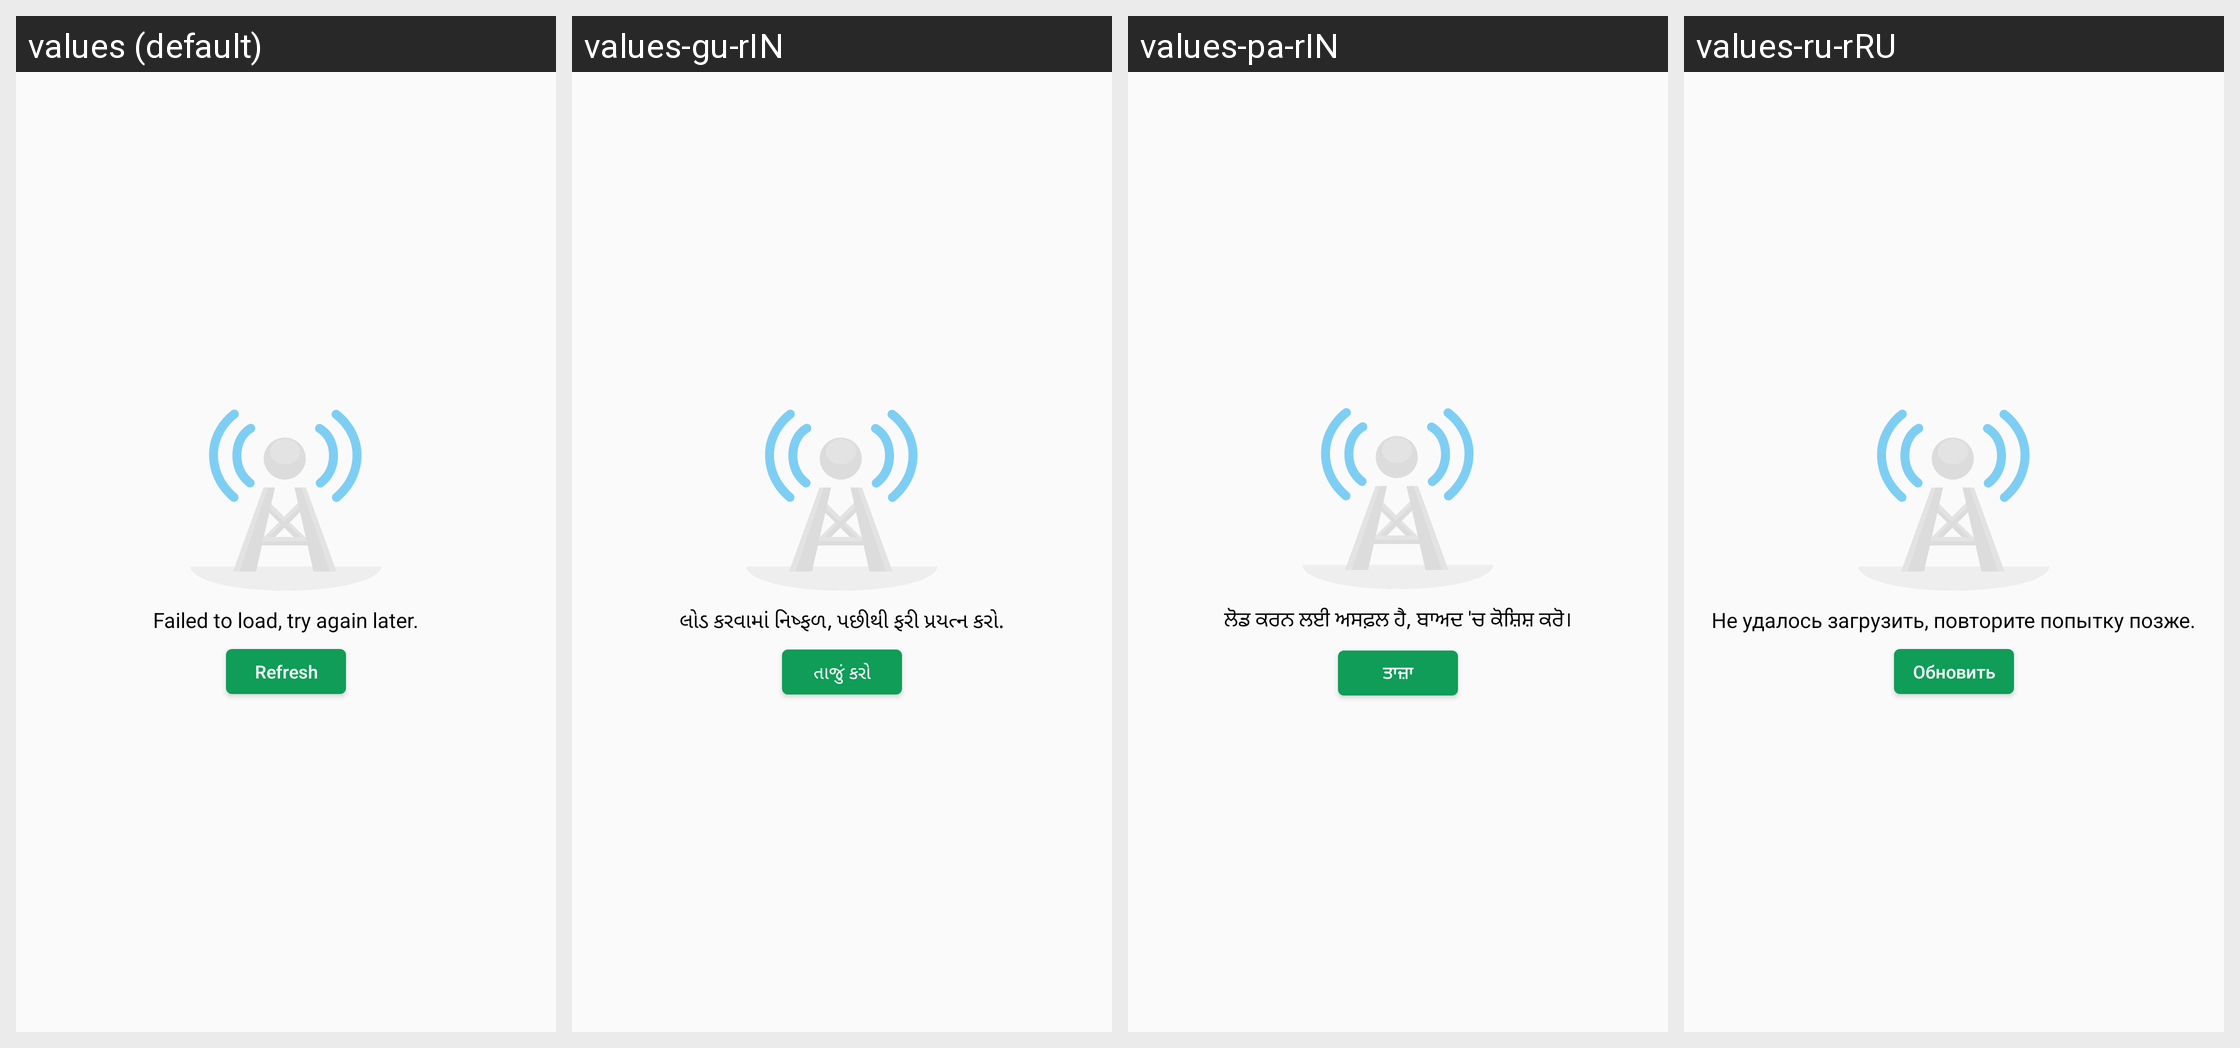

Strings drawn on this Android screen and how each of the app's shown locales translates them:
Android screen res/layout/appcenter_request_fail_layout.xml rendered under 4 locales, left to right: values (default), values-gu-rIN, values-pa-rIN, values-ru-rRU. Device: Nexus 5 (rendered at 1080×1920; each locale shown at half size, 540×960, under a caption strip naming it); theme AppTheme.
Other locales in the repository, not shown: values-am, values-ar, values-bn, values-es, values-es-rUS, values-fa, values-fr, values-hi, values-in, values-iw, values-kn-rIN, values-mr, values-ms, values-my, values-ne, values-om-rET, values-pt, values-pt-rBR, values-sw, values-ta-rIN, values-te-rIN, values-th, values-ti, values-tl, values-ur, values-vi, values-zh-rCN, values-zh-rTW.
Strings drawn on this screen, with the default value and each locale's value (text and hints the layout hard-codes, and strings that could not be matched under every locale, appear in the picture but are not listed):

appcenter_request_fail
  values: Failed to load, try again later.
  values-gu-rIN: લોડ કરવામાં નિષ્ફળ, પછીથી ફરી પ્રયત્ન કરો.
  values-pa-rIN: ਲੋਡ ਕਰਨ ਲਈ ਅਸਫ਼ਲ ਹੈ, ਬਾਅਦ 'ਚ ਕੋਸ਼ਿਸ਼ ਕਰੋ।
  values-ru-rRU: Не удалось загрузить, повторите попытку позже.

appcenter_apps_update_refresh
  values: Refresh
  values-gu-rIN: તાજું કરો
  values-pa-rIN: ਤਾਜ਼ਾ
  values-ru-rRU: Обновить
